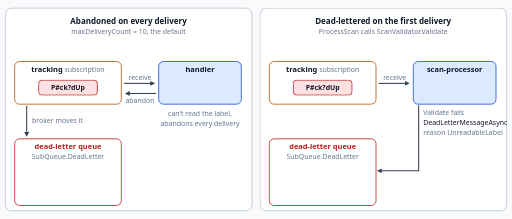
t = 0.00 s
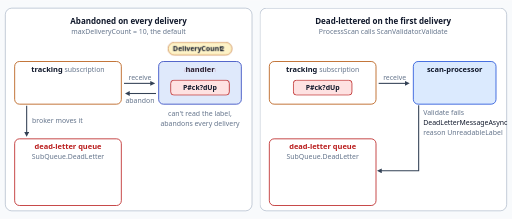
t = 1.65 s
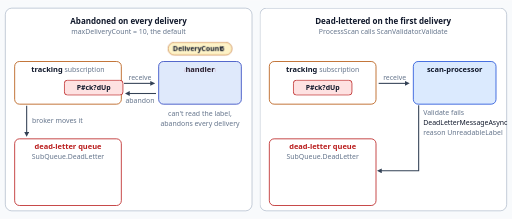
t = 3.31 s
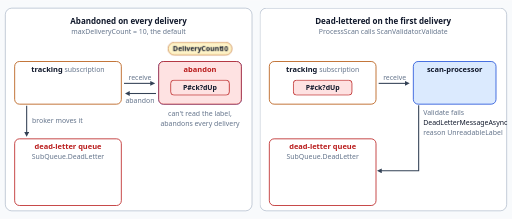
t = 5.04 s
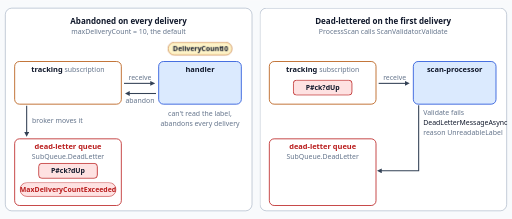
t = 6.50 s
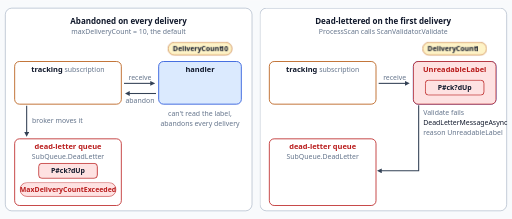
t = 7.38 s

The animated SVG that drew these frames (rendered in a browser with its animation timeline set to each time). Animation: 20 CSS @keyframes rules; frames cover the first 7.38 s, repeats indefinitely.

<svg xmlns="http://www.w3.org/2000/svg" viewBox="0 0 1920 820" width="1920" height="820" role="img" aria-labelledby="dl-title dl-desc">
<title id="dl-title">An unreadable label scan bounces until MaxDeliveryCountExceeded, while scan-processor dead-letters it on the first delivery</title>
<desc id="dl-desc">Left: the handler cannot read the label scan P#ck?dUp and abandons it, so the scan goes from the tracking subscription to the handler and back while DeliveryCount climbs from 1 to 10. Then the broker moves it to the dead-letter queue with the reason MaxDeliveryCountExceeded. Right: ProcessScan in scan-processor calls ScanValidator.Validate, the validation fails, and it calls DeadLetterMessageAsync on the first delivery, so the scan reaches the dead-letter queue of the tracking subscription with DeliveryCount 1 and the reason UnreadableLabel.</desc>
<style>
.d1{animation:d1 14s ease-in-out infinite;}
@keyframes d1{0%{opacity:1}39.643%{opacity:1}40.357%{opacity:0.1}43.214%{opacity:0.1}44.286%{opacity:1}100%{opacity:1}}
.d2{animation:d2 14s ease-in-out infinite;}
@keyframes d2{0%{opacity:0}4.857%{opacity:0}5.214%{opacity:1}100%{opacity:1}}
.d3{animation:d3 14s ease-in-out infinite;}
@keyframes d3{0%{opacity:0}4.857%{opacity:0}5.214%{opacity:1}8.286%{opacity:1}8.643%{opacity:0}100%{opacity:0}}
.d4{animation:d4 14s ease-in-out infinite;}
@keyframes d4{0%{opacity:0}8.286%{opacity:0}8.643%{opacity:1}11.714%{opacity:1}12.071%{opacity:0}100%{opacity:0}}
.d5{animation:d5 14s ease-in-out infinite;}
@keyframes d5{0%{opacity:0}11.714%{opacity:0}12.071%{opacity:1}15.143%{opacity:1}15.5%{opacity:0}100%{opacity:0}}
.d6{animation:d6 14s ease-in-out infinite;}
@keyframes d6{0%{opacity:0}15.143%{opacity:0}15.5%{opacity:1}18.571%{opacity:1}18.929%{opacity:0}100%{opacity:0}}
.d7{animation:d7 14s ease-in-out infinite;}
@keyframes d7{0%{opacity:0}18.571%{opacity:0}18.929%{opacity:1}22%{opacity:1}22.357%{opacity:0}100%{opacity:0}}
.d8{animation:d8 14s ease-in-out infinite;}
@keyframes d8{0%{opacity:0}22%{opacity:0}22.357%{opacity:1}25.429%{opacity:1}25.786%{opacity:0}100%{opacity:0}}
.d9{animation:d9 14s ease-in-out infinite;}
@keyframes d9{0%{opacity:0}25.429%{opacity:0}25.786%{opacity:1}28.857%{opacity:1}29.214%{opacity:0}100%{opacity:0}}
.d10{animation:d10 14s ease-in-out infinite;}
@keyframes d10{0%{opacity:0}28.857%{opacity:0}29.214%{opacity:1}32.286%{opacity:1}32.643%{opacity:0}100%{opacity:0}}
.d11{animation:d11 14s ease-in-out infinite;}
@keyframes d11{0%{opacity:0}32.286%{opacity:0}32.643%{opacity:1}35.714%{opacity:1}36.071%{opacity:0}100%{opacity:0}}
.d12{animation:d12 14s ease-in-out infinite;}
@keyframes d12{0%{opacity:0}35.714%{opacity:0}36.071%{opacity:1}100%{opacity:1}}
.d13{animation:d13 14s ease-in-out infinite;}
@keyframes d13{0%{opacity:0}4.857%{opacity:0}5.143%{opacity:1}6.143%{opacity:1}6.571%{opacity:0}8.286%{opacity:0}8.571%{opacity:1}9.571%{opacity:1}10%{opacity:0}11.714%{opacity:0}12%{opacity:1}13%{opacity:1}13.429%{opacity:0}15.143%{opacity:0}15.429%{opacity:1}16.429%{opacity:1}16.857%{opacity:0}18.571%{opacity:0}18.857%{opacity:1}19.857%{opacity:1}20.286%{opacity:0}22%{opacity:0}22.286%{opacity:1}23.286%{opacity:1}23.714%{opacity:0}25.429%{opacity:0}25.714%{opacity:1}26.714%{opacity:1}27.143%{opacity:0}28.857%{opacity:0}29.143%{opacity:1}30.143%{opacity:1}30.571%{opacity:0}32.286%{opacity:0}32.571%{opacity:1}33.571%{opacity:1}34%{opacity:0}35.714%{opacity:0}36%{opacity:1}37%{opacity:1}37.429%{opacity:0}100%{opacity:0}}
.d14{animation:d14 14s ease-in-out infinite;}
@keyframes d14{0%{opacity:0}43.571%{opacity:0}45.714%{opacity:1}100%{opacity:1}}
.d15{animation:d15 14s ease-in-out infinite;}
@keyframes d15{0%{transform:translate(0px,-312px)}3.571%{transform:translate(0px,-312px)}4.857%{transform:translate(495px,-312px)}5.571%{transform:translate(495px,-312px)}6.857%{transform:translate(0px,-312px)}7%{transform:translate(0px,-312px)}8.286%{transform:translate(495px,-312px)}9%{transform:translate(495px,-312px)}10.286%{transform:translate(0px,-312px)}10.429%{transform:translate(0px,-312px)}11.714%{transform:translate(495px,-312px)}12.429%{transform:translate(495px,-312px)}13.714%{transform:translate(0px,-312px)}13.857%{transform:translate(0px,-312px)}15.143%{transform:translate(495px,-312px)}15.857%{transform:translate(495px,-312px)}17.143%{transform:translate(0px,-312px)}17.286%{transform:translate(0px,-312px)}18.571%{transform:translate(495px,-312px)}19.286%{transform:translate(495px,-312px)}20.571%{transform:translate(0px,-312px)}20.714%{transform:translate(0px,-312px)}22%{transform:translate(495px,-312px)}22.714%{transform:translate(495px,-312px)}24%{transform:translate(0px,-312px)}24.143%{transform:translate(0px,-312px)}25.429%{transform:translate(495px,-312px)}26.143%{transform:translate(495px,-312px)}27.429%{transform:translate(0px,-312px)}27.571%{transform:translate(0px,-312px)}28.857%{transform:translate(495px,-312px)}29.571%{transform:translate(495px,-312px)}30.857%{transform:translate(0px,-312px)}31%{transform:translate(0px,-312px)}32.286%{transform:translate(495px,-312px)}33%{transform:translate(495px,-312px)}34.286%{transform:translate(0px,-312px)}34.429%{transform:translate(0px,-312px)}35.714%{transform:translate(495px,-312px)}36.429%{transform:translate(495px,-312px)}37.714%{transform:translate(0px,-312px)}39.286%{transform:translate(0px,-312px)}43.571%{transform:translate(0px,0px)}100%{transform:translate(0px,0px)}}
.d18{animation:d18 14s ease-in-out infinite;}
@keyframes d18{0%{opacity:0}50.714%{opacity:0}51.071%{opacity:1}100%{opacity:1}}
.d19{animation:d19 14s ease-in-out infinite;}
@keyframes d19{0%{opacity:0}50.714%{opacity:0}51.071%{opacity:1}100%{opacity:1}}
.d20{animation:d20 14s ease-in-out infinite;}
@keyframes d20{0%{opacity:0}50.714%{opacity:0}51%{opacity:1}53.214%{opacity:1}53.643%{opacity:0}100%{opacity:0}}
.d22{animation:d22 14s ease-in-out infinite;}
@keyframes d22{0%{transform:translate(0px,-312px)}48.571%{transform:translate(0px,-312px)}50.714%{transform:translate(495px,-312px)}53.571%{transform:translate(495px,-312px)}55.714%{transform:translate(495px,0px)}57.857%{transform:translate(0px,0px)}100%{transform:translate(0px,0px)}}
.d23{animation:d23 14s ease-in-out infinite;}
@keyframes d23{0%{opacity:0}57.857%{opacity:0}60%{opacity:1}100%{opacity:1}}
@media (prefers-reduced-motion: reduce) { * { animation: none !important; } }
</style>
<defs><marker id="dl-ah" viewBox="0 0 10 10" refX="2" refY="5" markerWidth="18" markerHeight="18" markerUnits="userSpaceOnUse" orient="auto"><path d="M0,0L10,5L0,10z" fill="#334155"/></marker></defs>
<rect x="0" y="0" width="1920" height="820" fill="#F8FAFC"/>
<g font-family="'Segoe UI', Inter, Arial, sans-serif">
<rect x="20" y="30" width="925" height="760" rx="24" fill="#FFFFFF" stroke="#94A3B8" stroke-width="2"/>
<text x="482" y="88" text-anchor="middle" font-size="30" font-weight="700" fill="#0F172A">Abandoned on every delivery</text>
<text x="482" y="126" text-anchor="middle" font-size="26" font-weight="400" fill="#64748B">maxDeliveryCount = 10, the default</text>
<rect x="55" y="230" width="400" height="160" rx="18" fill="#FFFFFF" stroke="#B45309" stroke-width="3"/>
<text x="255" y="270" text-anchor="middle" font-size="28" fill="#0F172A"><tspan font-weight="700">tracking</tspan><tspan font-size="26" fill="#64748B"> subscription</tspan></text>
<rect x="595" y="230" width="310" height="160" rx="18" fill="#DBEAFE" stroke="#1D4ED8" stroke-width="3"/>
<text x="750" y="270" text-anchor="middle" font-size="28" font-weight="700" fill="#0F172A">handler</text>
<rect x="55" y="520" width="400" height="250" rx="18" fill="#FFFFFF" stroke="#B91C1C" stroke-width="3"/>
<text x="255" y="560" text-anchor="middle" font-size="28" font-weight="700" fill="#B91C1C">dead-letter queue</text>
<text x="255" y="594" text-anchor="middle" font-size="26" font-weight="400" fill="#64748B">SubQueue.DeadLetter</text>
<line x1="465" y1="312" x2="567" y2="312" stroke="#334155" stroke-width="4" marker-end="url(#dl-ah)"/>
<text x="525" y="298" text-anchor="middle" font-size="26" font-weight="400" fill="#64748B">receive</text>
<line x1="585" y1="350" x2="483" y2="350" stroke="#334155" stroke-width="4" marker-end="url(#dl-ah)"/>
<text x="525" y="384" text-anchor="middle" font-size="26" font-weight="400" fill="#64748B">abandon</text>
<text x="750" y="436" text-anchor="middle" font-size="26" font-weight="400" fill="#64748B">can't read the label,</text>
<text x="750" y="472" text-anchor="middle" font-size="26" font-weight="400" fill="#64748B">abandons every delivery</text>
<line x1="100" y1="396" x2="100" y2="498" stroke="#334155" stroke-width="4" marker-end="url(#dl-ah)"/>
<text x="120" y="462" text-anchor="start" font-size="26" font-weight="400" fill="#64748B" class="d1">broker moves it</text>
<g class="d2">
<rect x="630" y="158" width="240" height="48" rx="24" fill="#FEF3C7" stroke="#B45309" stroke-width="2"/>
<text x="648" y="192" text-anchor="start" font-size="26" font-weight="600" fill="#0F172A">DeliveryCount</text>
<text x="826" y="192" text-anchor="start" font-size="26" font-weight="600" fill="#0F172A" class="d3" opacity="0">1</text>
<text x="826" y="192" text-anchor="start" font-size="26" font-weight="600" fill="#0F172A" class="d4" opacity="0">2</text>
<text x="826" y="192" text-anchor="start" font-size="26" font-weight="600" fill="#0F172A" class="d5" opacity="0">3</text>
<text x="826" y="192" text-anchor="start" font-size="26" font-weight="600" fill="#0F172A" class="d6" opacity="0">4</text>
<text x="826" y="192" text-anchor="start" font-size="26" font-weight="600" fill="#0F172A" class="d7" opacity="0">5</text>
<text x="826" y="192" text-anchor="start" font-size="26" font-weight="600" fill="#0F172A" class="d8" opacity="0">6</text>
<text x="826" y="192" text-anchor="start" font-size="26" font-weight="600" fill="#0F172A" class="d9" opacity="0">7</text>
<text x="826" y="192" text-anchor="start" font-size="26" font-weight="600" fill="#0F172A" class="d10" opacity="0">8</text>
<text x="826" y="192" text-anchor="start" font-size="26" font-weight="600" fill="#0F172A" class="d11" opacity="0">9</text>
<text x="826" y="192" text-anchor="start" font-size="26" font-weight="600" fill="#0F172A" class="d12">10</text>
</g>
<g class="d13" opacity="0">
<rect x="595" y="230" width="310" height="160" rx="18" fill="#FEE2E2" stroke="#B91C1C" stroke-width="3"/>
<text x="750" y="270" text-anchor="middle" font-size="28" font-weight="700" fill="#B91C1C">abandon</text>
</g>
<g class="d14">
<rect x="75" y="684" width="360" height="52" rx="26" fill="#FEE2E2" stroke="#B91C1C" stroke-width="2"/>
<text x="255" y="719" text-anchor="middle" font-size="26" font-weight="600" fill="#B91C1C">MaxDeliveryCountExceeded</text>
</g>
<g class="d15"><rect x="145" y="612" width="220" height="56" rx="12" fill="#FEE2E2" stroke="#B91C1C" stroke-width="3"/><text x="255" y="649" text-anchor="middle" font-size="26" font-weight="600" fill="#0F172A">P#ck?dUp</text></g>
<rect x="975" y="30" width="925" height="760" rx="24" fill="#FFFFFF" stroke="#94A3B8" stroke-width="2"/>
<text x="1437" y="88" text-anchor="middle" font-size="30" font-weight="700" fill="#0F172A">Dead-lettered on the first delivery</text>
<text x="1437" y="126" text-anchor="middle" font-size="26" font-weight="400" fill="#64748B">ProcessScan calls ScanValidator.Validate</text>
<rect x="1010" y="230" width="400" height="160" rx="18" fill="#FFFFFF" stroke="#B45309" stroke-width="3"/>
<text x="1210" y="270" text-anchor="middle" font-size="28" fill="#0F172A"><tspan font-weight="700">tracking</tspan><tspan font-size="26" fill="#64748B"> subscription</tspan></text>
<rect x="1550" y="230" width="310" height="160" rx="18" fill="#DBEAFE" stroke="#1D4ED8" stroke-width="3"/>
<text x="1705" y="270" text-anchor="middle" font-size="28" font-weight="700" fill="#0F172A">scan-processor</text>
<rect x="1010" y="520" width="400" height="250" rx="18" fill="#FFFFFF" stroke="#B91C1C" stroke-width="3"/>
<text x="1210" y="560" text-anchor="middle" font-size="28" font-weight="700" fill="#B91C1C">dead-letter queue</text>
<text x="1210" y="594" text-anchor="middle" font-size="26" font-weight="400" fill="#64748B">SubQueue.DeadLetter</text>
<line x1="1420" y1="312" x2="1522" y2="312" stroke="#334155" stroke-width="4" marker-end="url(#dl-ah)"/>
<text x="1480" y="298" text-anchor="middle" font-size="26" font-weight="400" fill="#64748B">receive</text>
<text x="1587" y="432" text-anchor="start" font-size="26" font-weight="400" fill="#64748B">Validate fails</text>
<text x="1587" y="468" text-anchor="start" font-size="26" font-weight="400" fill="#0F172A">DeadLetterMessageAsync</text>
<text x="1587" y="504" text-anchor="start" font-size="26" font-weight="400" fill="#64748B">reason UnreadableLabel</text>
<path d="M1570,394 V640 H1428" fill="none" stroke="#334155" stroke-width="4" marker-end="url(#dl-ah)"/>
<g class="d18">
<rect x="1585" y="158" width="240" height="48" rx="24" fill="#FEF3C7" stroke="#B45309" stroke-width="2"/>
<text x="1603" y="192" text-anchor="start" font-size="26" font-weight="600" fill="#0F172A">DeliveryCount</text>
<text x="1781" y="192" text-anchor="start" font-size="26" font-weight="600" fill="#0F172A" class="d19">1</text>
</g>
<g class="d20" opacity="0">
<rect x="1550" y="230" width="310" height="160" rx="18" fill="#FEE2E2" stroke="#B91C1C" stroke-width="3"/>
<text x="1705" y="270" text-anchor="middle" font-size="28" font-weight="700" fill="#B91C1C">UnreadableLabel</text>
</g>
<g class="d23">
<rect x="1090" y="684" width="240" height="52" rx="26" fill="#FEE2E2" stroke="#B91C1C" stroke-width="2"/>
<text x="1210" y="719" text-anchor="middle" font-size="26" font-weight="600" fill="#B91C1C">UnreadableLabel</text>
</g>
<g class="d22"><rect x="1100" y="612" width="220" height="56" rx="12" fill="#FEE2E2" stroke="#B91C1C" stroke-width="3"/><text x="1210" y="649" text-anchor="middle" font-size="26" font-weight="600" fill="#0F172A">P#ck?dUp</text></g>
</g>
</svg>
